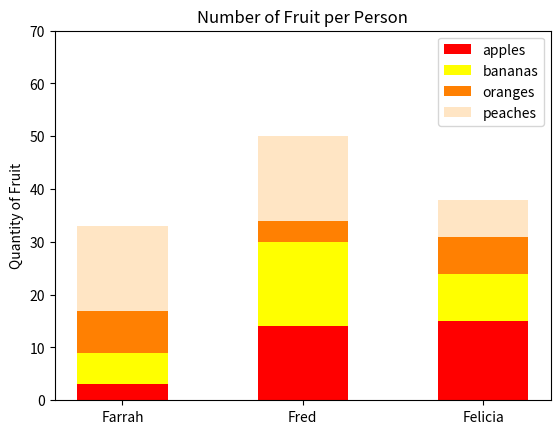

Here is the Python script that generated this plot:
#!/usr/bin/env python3
import numpy as np
import matplotlib.pyplot as plt

np.random.seed(5)
fruit = np.random.randint(0, 20, (4, 3))

index = ('Farrah', 'Fred', 'Felicia')
width = 0.5

apples = fruit[0]
bananas = fruit[1]
oranges = fruit[2]
peaches = fruit[3]

plt.bar(index, apples, width, color='red', label='apples')
plt.bar(index, bananas, width, color='yellow', bottom=apples, label='bananas')
plt.bar(index, oranges, width, color='#ff8002', bottom=list(map(lambda x, y:
        x + y, apples, bananas)), label='oranges')
plt.bar(index, peaches, width, color='#ffe5c4', bottom=list(map(lambda x, y, z:
        x + y + z, apples, bananas, oranges)), label='peaches')


plt.ylabel('Quantity of Fruit')
plt.yticks(np.arange(0, 80, step=10))
plt.title("Number of Fruit per Person")
plt.legend()
plt.show()
